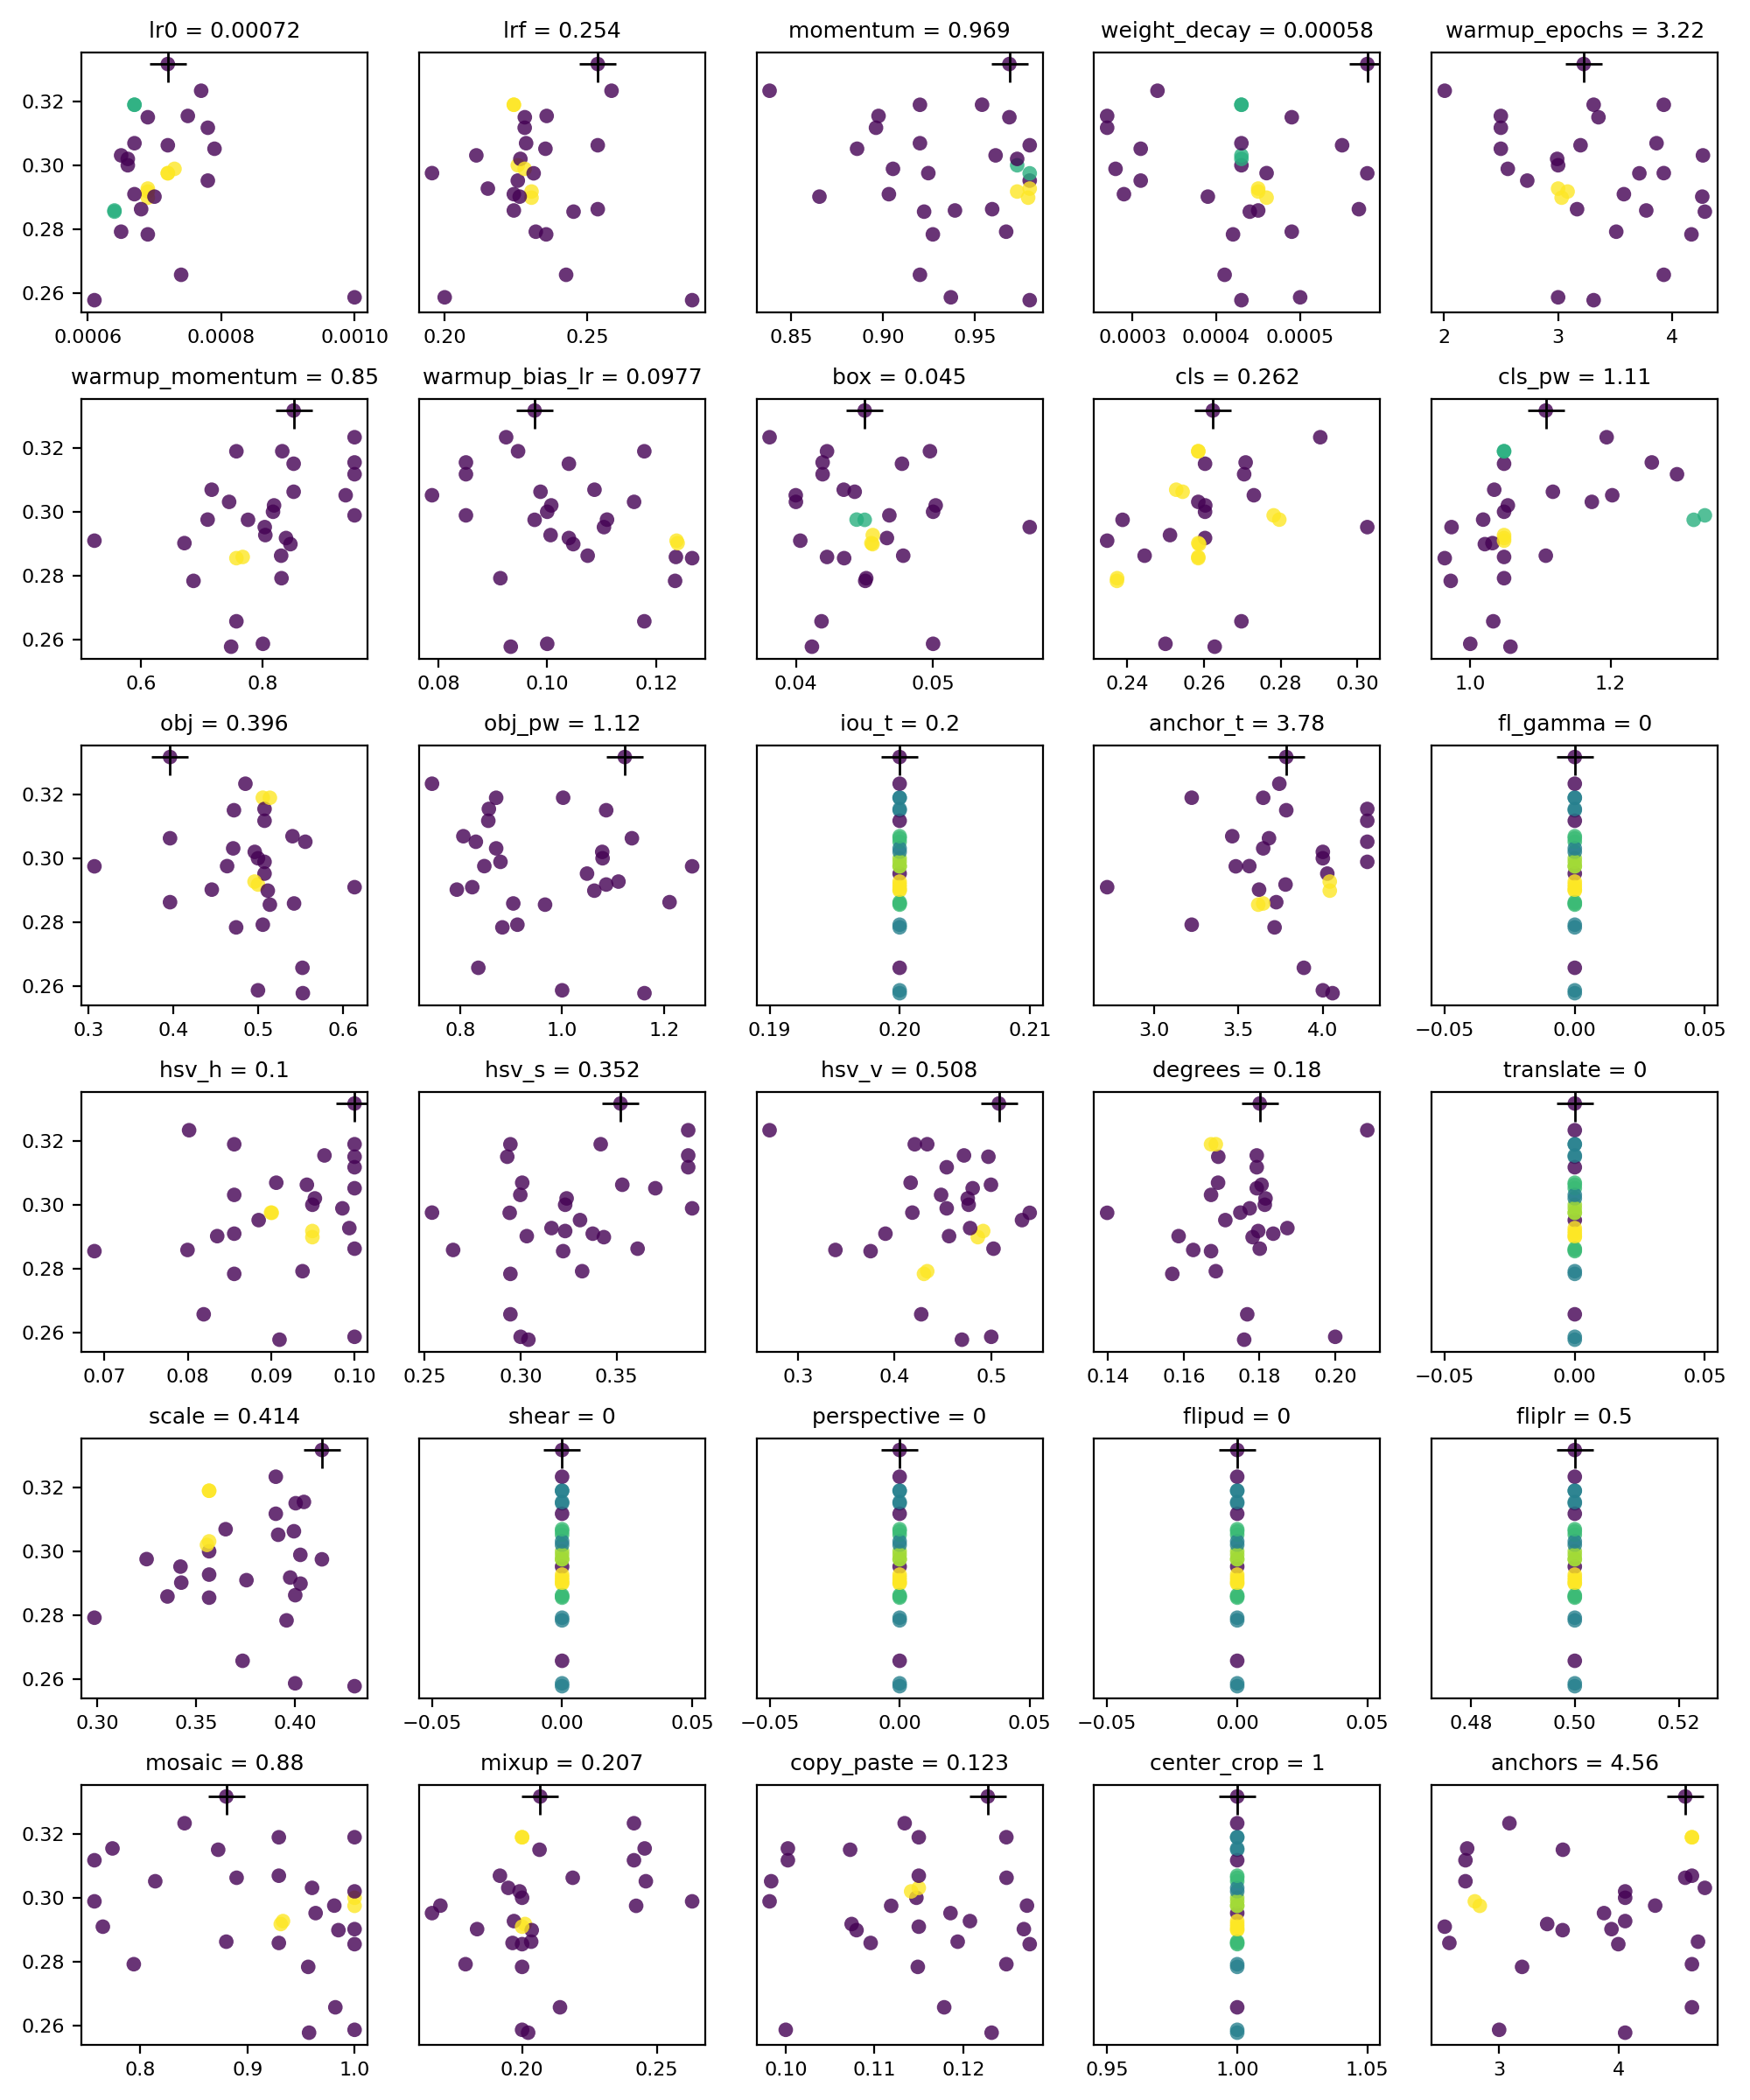

Data behind this chart, as committed beside it:
metrics/precision, metrics/recall, metrics/mAP_0.5, metrics/mAP_0.5:0.95, val/box_loss, val/obj_loss, val/cls_loss, lr0, lrf, momentum, weight_decay, warmup_epochs, warmup_momentum, warmup_bias_lr, box, cls, cls_pw, obj, obj_pw, iou_t, anchor_t, fl_gamma, hsv_h, hsv_s
0.663, 0.5837, 0.551, 0.2262, 0.04959, 0.0009866, 0, 0.001, 0.2, 0.937, 0.0005, 3, 0.8, 0.1, 0.05, 0.25, 1, 0.5, 1, 0.2, 4, 0, 0.1, 0.3
0.7203, 0.6652, 0.6385, 0.2624, 0.04735, 0.0009666, 0, 0.00066, 0.2256, 0.9732, 0.00043, 3, 0.8165, 0.1, 0.05, 0.2603, 1.048, 0.5, 1.079, 0.2, 4, 0, 0.09494, 0.3232
0.7348, 0.6778, 0.648, 0.2636, 0.0483, 0.0009913, 0, 0.00066, 0.2265, 0.9732, 0.00043, 2.992, 0.8182, 0.1007, 0.05019, 0.2604, 1.054, 0.4962, 1.079, 0.2, 4, 0, 0.09524, 0.324
0.7422, 0.6177, 0.6447, 0.2526, 0.04274, 0.001022, 0, 0.00069, 0.2304, 0.9732, 0.00045, 3.083, 0.8378, 0.104, 0.04663, 0.2603, 1.048, 0.5, 1.087, 0.2, 3.779, 0, 0.09494, 0.3232
0.7352, 0.6524, 0.6481, 0.278, 0.04393, 0.0009253, 0, 0.00069, 0.2281, 0.9689, 0.00049, 3.354, 0.8503, 0.104, 0.04773, 0.2603, 1.048, 0.4717, 1.087, 0.2, 3.783, 0, 0.1, 0.293
0.7053, 0.6609, 0.6459, 0.2503, 0.04307, 0.001031, 0, 0.00069, 0.2304, 0.9791, 0.00046, 3.031, 0.845, 0.1048, 0.04558, 0.2588, 1.021, 0.5115, 1.063, 0.2, 4.041, 0, 0.09494, 0.3433
0.6577, 0.6515, 0.5999, 0.2198, 0.04021, 0.001179, 0, 0.00061, 0.2867, 0.98, 0.00043, 3.312, 0.748, 0.09331, 0.04116, 0.2628, 1.057, 0.5529, 1.162, 0.2, 4.058, 0, 0.091, 0.304
0.696, 0.6092, 0.6268, 0.2584, 0.05452, 0.001024, 0, 0.00078, 0.2256, 0.98, 0.00031, 2.729, 0.803, 0.1104, 0.05705, 0.3026, 0.9733, 0.5077, 1.049, 0.2, 4.026, 0, 0.0885, 0.3309
0.7085, 0.6996, 0.6719, 0.2717, 0.03893, 0.0009127, 0, 0.00078, 0.228, 0.8962, 0.00027, 2.498, 0.95, 0.08508, 0.04194, 0.2705, 1.295, 0.5077, 0.8549, 0.2, 4.263, 0, 0.1, 0.3873
0.6603, 0.6266, 0.6068, 0.2578, 0.04324, 0.00103, 0, 0.00069, 0.2151, 0.98, 0.00045, 3, 0.804, 0.1006, 0.0456, 0.2512, 1.048, 0.496, 1.111, 0.2, 4.041, 0, 0.09937, 0.3161
0.7205, 0.6652, 0.6419, 0.2831, 0.04681, 0.001251, 0, 0.00067, 0.2242, 0.954, 0.00043, 3.312, 0.8317, 0.09465, 0.04977, 0.2586, 1.048, 0.5057, 1.002, 0.2, 3.223, 0, 0.1, 0.3417
0.6598, 0.6996, 0.6511, 0.2782, 0.03842, 0.0008971, 0, 0.00075, 0.2357, 0.8976, 0.00027, 2.498, 0.95, 0.08508, 0.04194, 0.2709, 1.259, 0.5077, 0.856, 0.2, 4.263, 0, 0.09639, 0.3873
0.7241, 0.6308, 0.6517, 0.2597, 0.04336, 0.0009536, 0, 0.00073, 0.228, 0.9054, 0.00028, 2.559, 0.95, 0.08508, 0.04681, 0.2782, 1.334, 0.5077, 0.8788, 0.2, 4.263, 0, 0.09854, 0.3893
0.6853, 0.6823, 0.6191, 0.2415, 0.04296, 0.001211, 0, 0.00065, 0.2319, 0.9672, 0.00049, 3.51, 0.8304, 0.0914, 0.04512, 0.2374, 1.048, 0.5057, 0.9121, 0.2, 3.223, 0, 0.09376, 0.3321
0.6919, 0.6168, 0.6545, 0.2664, 0.03796, 0.00099, 0, 0.00079, 0.2353, 0.8859, 0.00031, 2.498, 0.9354, 0.07885, 0.03998, 0.273, 1.202, 0.5558, 0.8304, 0.2, 4.263, 0, 0.1, 0.3702
0.6813, 0.6738, 0.6656, 0.2853, 0.03387, 0.000736, 0, 0.00077, 0.2585, 0.8381, 0.00033, 2.006, 0.95, 0.09246, 0.03807, 0.2903, 1.194, 0.4852, 0.7443, 0.2, 3.742, 0, 0.08016, 0.3873
0.7342, 0.7125, 0.7219, 0.2883, 0.04198, 0.001132, 0, 0.00072, 0.2536, 0.9689, 0.00058, 3.224, 0.8503, 0.09769, 0.04501, 0.2624, 1.108, 0.3964, 1.123, 0.2, 3.783, 0, 0.1, 0.352
0.7276, 0.6993, 0.6867, 0.2781, 0.04121, 0.001187, 0, 0.00067, 0.2242, 0.9201, 0.00043, 3.926, 0.7566, 0.1178, 0.04226, 0.2586, 1.048, 0.514, 0.8704, 0.2, 3.647, 0, 0.08557, 0.2947
0.7115, 0.6481, 0.6503, 0.2584, 0.04168, 0.0007495, 0, 0.00072, 0.1956, 0.9247, 0.00046, 3.926, 0.7095, 0.111, 0.04442, 0.2797, 1.018, 0.4636, 0.8471, 0.2, 3.564, 0, 0.08998, 0.2538
0.6552, 0.6523, 0.5913, 0.2524, 0.04676, 0.001188, 0, 0.00068, 0.2536, 0.9595, 0.00057, 3.166, 0.8298, 0.1074, 0.04782, 0.2446, 1.108, 0.3964, 1.211, 0.2, 3.724, 0, 0.1, 0.3609
0.6815, 0.6524, 0.619, 0.2489, 0.03963, 0.000895, 0, 0.00064, 0.2242, 0.9392, 0.00045, 3.773, 0.7669, 0.1236, 0.04226, 0.2586, 1.048, 0.5425, 0.904, 0.2, 3.647, 0, 0.07997, 0.2648
0.7448, 0.6395, 0.6396, 0.2692, 0.04236, 0.001197, 0, 0.00072, 0.2536, 0.98, 0.00055, 3.197, 0.8503, 0.09877, 0.04428, 0.2545, 1.118, 0.3964, 1.137, 0.2, 3.681, 0, 0.09428, 0.3529
0.681, 0.6438, 0.6117, 0.2545, 0.0436, 0.0006847, 0, 0.0007, 0.2263, 0.8653, 0.00039, 4.264, 0.6716, 0.1239, 0.0455, 0.2586, 1.032, 0.4456, 0.793, 0.2, 3.622, 0, 0.08353, 0.3032
0.6795, 0.6824, 0.6374, 0.2525, 0.03339, 0.0007551, 0, 0.00067, 0.2242, 0.9032, 0.00029, 3.577, 0.5243, 0.1237, 0.04031, 0.2348, 1.048, 0.6138, 0.8234, 0.2, 2.723, 0, 0.08557, 0.3376
0.6782, 0.6695, 0.5988, 0.2288, 0.04298, 0.001246, 0, 0.00074, 0.2425, 0.9201, 0.00041, 3.926, 0.7566, 0.1178, 0.04186, 0.2698, 1.033, 0.5524, 0.8353, 0.2, 3.888, 0, 0.08191, 0.2947
0.6985, 0.6609, 0.654, 0.2641, 0.03911, 0.001087, 0, 0.00065, 0.2111, 0.9614, 0.00043, 4.27, 0.7447, 0.1159, 0.03999, 0.2586, 1.173, 0.4708, 0.8704, 0.2, 3.647, 0, 0.08557, 0.2998
0.7017, 0.6563, 0.6302, 0.2605, 0.04072, 0.0006923, 0, 0.00072, 0.2312, 0.98, 0.00058, 3.712, 0.7756, 0.09769, 0.04501, 0.2388, 1.319, 0.3073, 1.256, 0.2, 3.484, 0, 0.09007, 0.2943
0.6456, 0.6738, 0.6232, 0.2718, 0.04281, 0.001126, 0, 0.00067, 0.2285, 0.9201, 0.00043, 3.863, 0.7162, 0.1087, 0.04348, 0.2528, 1.034, 0.5407, 0.8059, 0.2, 3.463, 0, 0.09061, 0.3008
0.6216, 0.6346, 0.5754, 0.2454, 0.04301, 0.0008276, 0, 0.00069, 0.2356, 0.9272, 0.00042, 4.169, 0.6864, 0.1235, 0.04505, 0.2374, 0.9722, 0.4743, 0.8826, 0.2, 3.714, 0, 0.08557, 0.2947
0.6843, 0.6609, 0.5958, 0.251, 0.04138, 0.0008827, 0, 0.00064, 0.2452, 0.9224, 0.00044, 4.286, 0.7566, 0.1266, 0.04351, 0.2586, 0.9636, 0.514, 0.9664, 0.2, 3.617, 0, 0.06881, 0.3221
